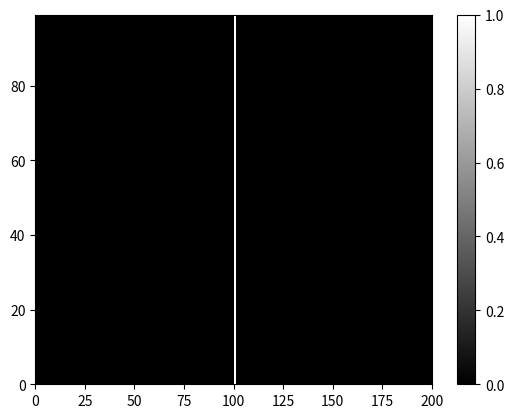

Here is the Python script that generated this plot:
# -*- coding: utf-8 -*-
"""
Created on Thu Jan 31 12:19:33 2019

[redacted]
"""

import numpy as np
import matplotlib.pylab as plt
from pylab import cm
from matplotlib.animation import FuncAnimation
import random
import copy

# probabilité d'aller à gauche

g = 0.3

# probabilité d'aller à droite

d = 0.3

# probabilité de rester à sa place

s = 1 - d - g

# la taille de l'espace

n = 100

# la grille

xl = np.zeros((100,2*n + 1))

beurk = [xl]

# nombre de particule

N = 1000

for i in range(100):
	beurk[0][i][n] = N
	
	
fig,ax = plt.subplots()

space = ax.pcolormesh(beurk[0][:-1,:-1], vmin = 0, vmax = 1, cmap = cm.gray)
comap = fig.colorbar(space)

def reduire(P):
	maxi = 0
	mini = N
	for k in range(2*n + 1):
		if P[0][k] > maxi:
			maxi = P[0][k]
		if P[0][k] < mini:
			mini = P[0][k]
	for k in range(2*n + 1):
		for i in range(100):
			P[i][k] = (P[i][k] - mini)/(maxi - mini)
	return P
			

def step(m):
	nxl = np.zeros((100,2*n + 1))
	for k in range(2*n + 1):
		x = int(beurk[0][0][k])
		for a in range(x):
			r = random.random()
			if r < g:
				for i in range(100):	
					nxl[i][k - 1] += 1
			else:
				if r > (1 - d):
					for i in range(100):	
						nxl[i][k + 1] += 1
				else:
					for i in range(100):	
						nxl[i][k] += 1
	beurk[0] = nxl
	M = copy.copy(beurk[0])
	P = reduire(M)
	space.set_array(P[:-1,:-1].flatten())
	
anim = FuncAnimation(fig, step, interval = 50, frames = 300)

#anim.save('test.mp4',dpi = 250)